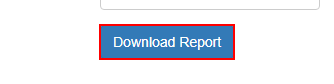
Task: Robotic Enterprise Framework
Workflow: DownloadReport

Step 1: click on the button in window 'ACME System 1 - Reports - Download Monthly Report' (chrome.exe)
